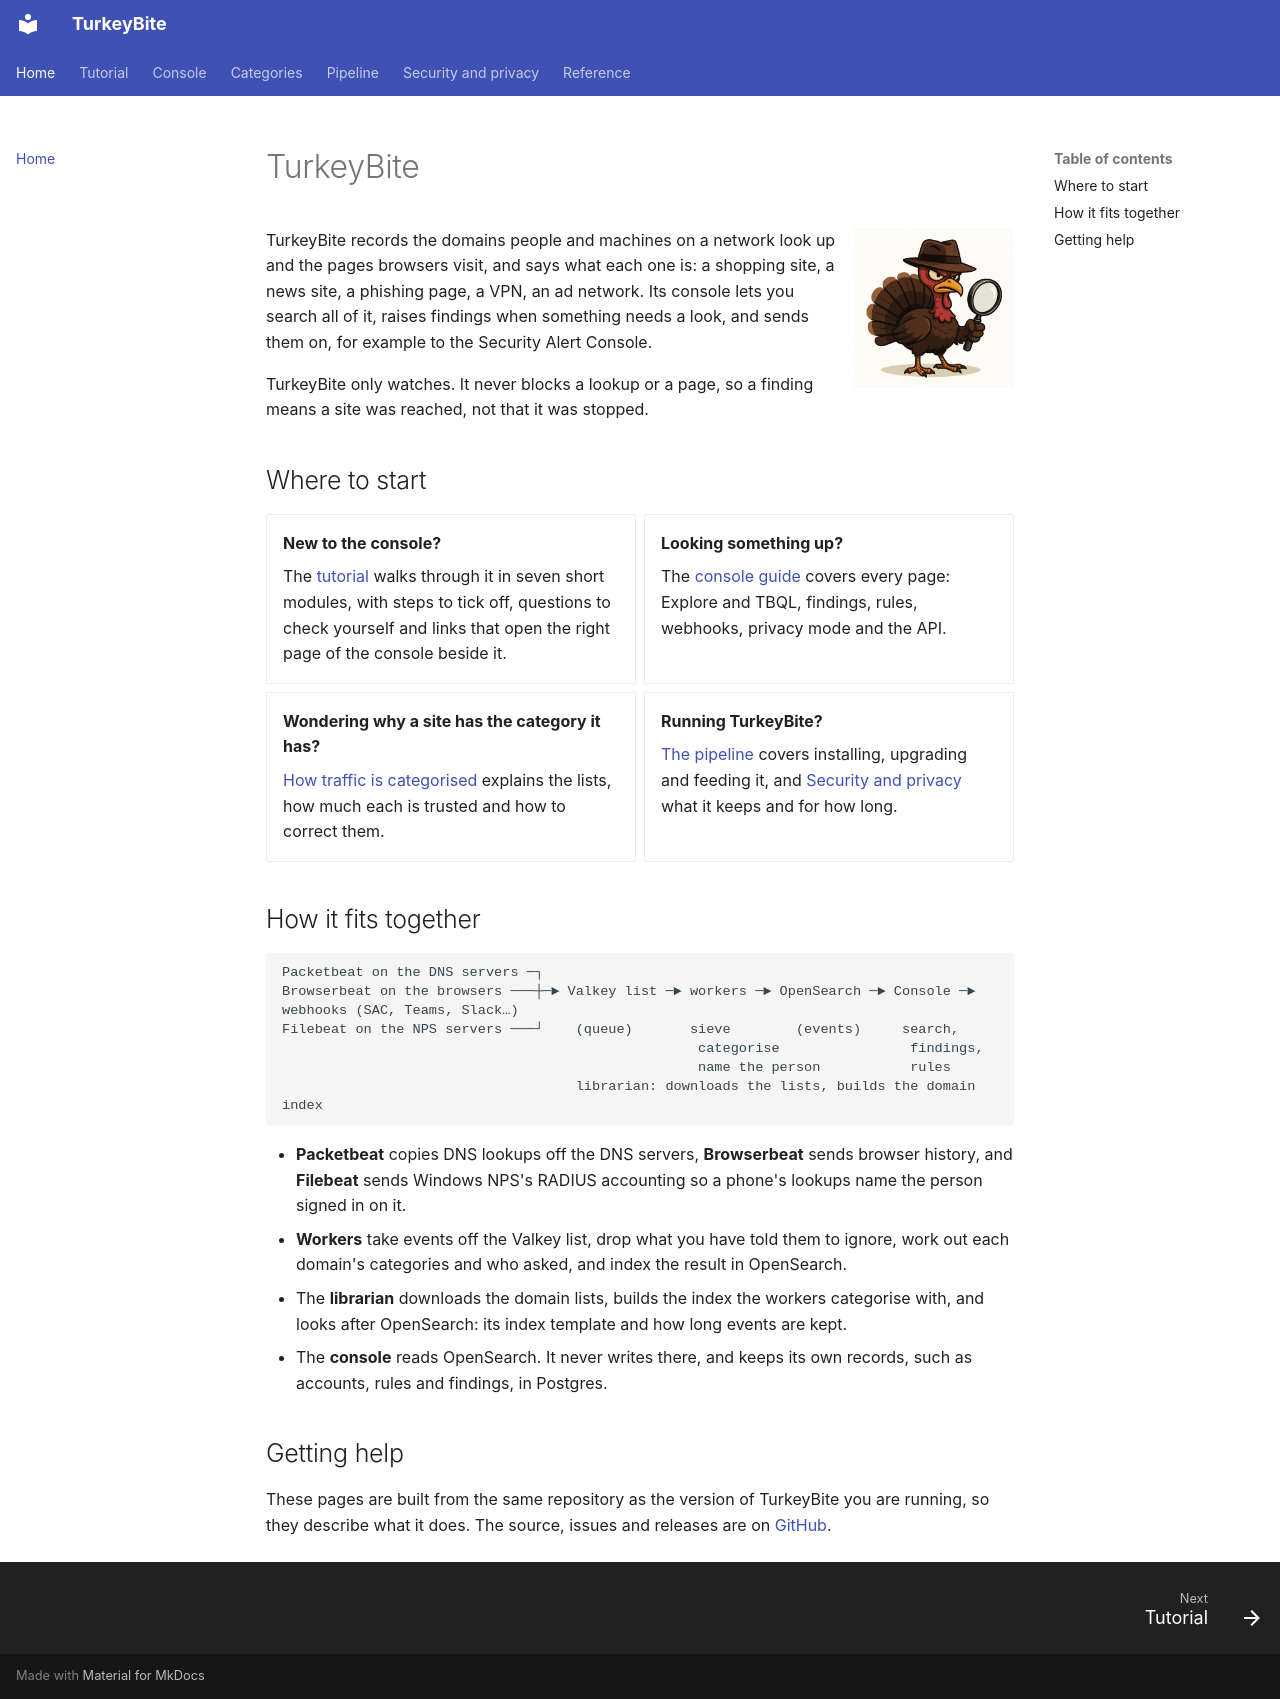

repository: MelonSmasher/TurkeyBite · page: index.html · generator: mkdocs

# TurkeyBite

![TurkeyBite](img/turkey_bite_spy.png){ width="160" align=right }

TurkeyBite records the domains people and machines on a network look up and the pages browsers visit, and says what each one is: a shopping site, a news site, a phishing page, a VPN, an ad network. Its console lets you search all of it, raises findings when something needs a look, and sends them on, for example to the Security Alert Console.

TurkeyBite only watches. It never blocks a lookup or a page, so a finding means a site was reached, not that it was stopped.

## Where to start

<div class="grid cards" markdown>

-   **New to the console?**

    The [tutorial](tutorial/index.md) walks through it in seven short modules, with steps to tick off, questions to check yourself and links that open the right page of the console beside it.

-   **Looking something up?**

    The [console guide](console/index.md) covers every page: Explore and TBQL, findings, rules, webhooks, privacy mode and the API.

-   **Wondering why a site has the category it has?**

    [How traffic is categorised](categories/index.md) explains the lists, how much each is trusted and how to correct them.

-   **Running TurkeyBite?**

    [The pipeline](pipeline/index.md) covers installing, upgrading and feeding it, and [Security and privacy](security/index.md) what it keeps and for how long.

</div>

## How it fits together

```text
Packetbeat on the DNS servers ─┐
Browserbeat on the browsers ───┼─► Valkey list ─► workers ─► OpenSearch ─► Console ─► webhooks (SAC, Teams, Slack…)
Filebeat on the NPS servers ───┘    (queue)       sieve        (events)     search,
                                                   categorise                findings,
                                                   name the person           rules
                                    librarian: downloads the lists, builds the domain index
```

* **Packetbeat** copies DNS lookups off the DNS servers, **Browserbeat** sends browser history, and **Filebeat** sends Windows NPS's RADIUS accounting so a phone's lookups name the person signed in on it.
* **Workers** take events off the Valkey list, drop what you have told them to ignore, work out each domain's categories and who asked, and index the result in OpenSearch.
* The **librarian** downloads the domain lists, builds the index the workers categorise with, and looks after OpenSearch: its index template and how long events are kept.
* The **console** reads OpenSearch. It never writes there, and keeps its own records, such as accounts, rules and findings, in Postgres.

## Getting help

These pages are built from the same repository as the version of TurkeyBite you are running, so they describe what it does. The source, issues and releases are on [GitHub](https://github.com/MelonSmasher/TurkeyBite).
